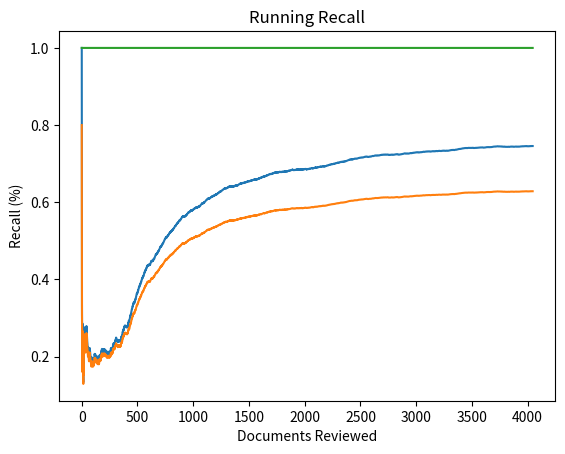

Here is the Python script that generated this plot:
import random as random
import matplotlib.pyplot as plt

# Simulation Control Parameters

number_of_docs = 22560
prevalence_rate = 0.14 # target value
learning_rate = 400 # must be greater than training_signals
max_recall = 0.96
stopping_prev = 0.95 # will stop review

# Global Variables

docSet = []
recall = 0.5
training_signals = 100
foundTrend = []
aiReview = 0
prevalence = 0
confusion = []  # Cumulative list of tuples (tp, fp, tn, fn)


def initializeDocs():

    global number_of_docs
    global docSet
    global recall
    global prevalence_rate
    global prevalence

    responsiveDocs = 0

    for x in range(0,number_of_docs):
        r_tag = random.uniform(0,1)

        if r_tag < prevalence_rate:
            tag = 1
            responsiveDocs = responsiveDocs + 1
        else:
            tag = 0

        r_score = random.uniform(0,1)

        if tag == 1:

            if r_score < recall:
                score = 1
            else:
                score = 0

        else:

            if r_score < recall:
                score = 0
            else:
                score = 1

        doc = [tag,score]

        docSet.append(doc)

    prevalence = responsiveDocs
    print(f'Number of responsive docs: {prevalence}')

def getDocTag():
    global docSet

    actual = -1

    index = 0
    for doc in docSet:
        if doc[1] == 1:
            actual = doc[0]
            docSet.pop(index)
            break
        index = index + 1

    return actual

def rescore():
    global docSet
    global recall

    newDocSet = []

    for doc in docSet:
        r_score = random.uniform(0,1)

        if doc[0] == 1:

            if r_score < recall:
                score = 1
            else:
                score = 0

        else:

            if r_score < recall:
                score = 0
            else:
                score = 1

        newDoc = [doc[0],score]

        newDocSet.append(newDoc)

    docSet = newDocSet

def simulation():
    global found
    global foundTrend
    global recall
    global max_recall
    global learning_rate
    global docSet
    global prevalence
    global aiReview
    global stopping_prev
    global confusion

    tp = 0
    fp = 0
    tn = 0
    fn = 0

    # Review documents scored as responsive
    aiReview = 1
    for x in range(0,number_of_docs):

        tag = getDocTag()

        # Record Findings
        if tag == -1 or tp + fn >= prevalence * stopping_prev:
            print(f'AI prioritized reviewed: {x}  Responsive found: {tp + fn}')
            break
        else:
            if tag == 1:
                tp += 1
            else:
                fp += 1
            confusion.append((tp, fp, 0, 0))

        # Re-score documents if AI is still training
        if x > 0 and x % training_signals == 0 and x <= learning_rate:
            recall = (max_recall - 0.5) * (x / learning_rate) + 0.5
            rescore()

        aiReview = aiReview + 1

    # Review remaining documents until requisite number of responsive are found
    linearReview = 0
    for doc in docSet:
        linearReview += 1
        if doc[0] == 1:
            fn += 1
        else:
            tn += 1

        if tp + fn >= prevalence * stopping_prev:
            print(f'Linear reviewed: {linearReview}')
            break

    totalReviewed = aiReview + linearReview
    print(f'Total reviewed: {totalReviewed}')
    print(f'Total found: {tp + fn}')
    reduction = (number_of_docs * stopping_prev - totalReviewed) / (number_of_docs * stopping_prev)
    print(f'Review Reduction: {reduction}')

def plotResults(listItems,title,y_axis,x_axis):


    plt.plot(listItems)
    plt.title(title)
    plt.ylabel(y_axis)
    plt.xlabel(x_axis)
    plt.show()

def stats():
    global confusion
    beta = 0.5

    runningPrecision = []
    runningRecall = []
    runningFScore = []

    for tp,fp,tn,fn in confusion:
        if tp + fp > 0:
            prec = tp / (tp + fp)
        else:
            prec = 0

        if tp + fn > 0:
            rec = tp / (tp+fn)
        else:
            rec = 0

        if prec > 0 or rec > 0:
            f_score = prec * rec / ((beta * beta * prec)+rec)
        else:
            f_score = 0

        runningPrecision.append(prec)
        runningRecall.append(rec)
        runningFScore.append(f_score)

    print(f'Last Precision: {runningPrecision[len(runningPrecision)-1]}')
    print(f'Last F-score: {runningFScore[len(runningFScore) - 1]}')

    return runningPrecision, runningRecall, runningFScore

def main():
    print(f'Number of Documents: {number_of_docs}')
    initializeDocs()
    simulation()
    runningPrecision, runningRecall, runningFScore = stats()
    plotResults(runningPrecision,'Running Precision','Precision (%)','Documents Reviewed')
    plotResults(runningFScore,'Running F-score','F-score Beta = 0.5 (%)','Documents Reviewed')
    plotResults(runningRecall, 'Running Recall', 'Recall (%)', 'Documents Reviewed')

main()

